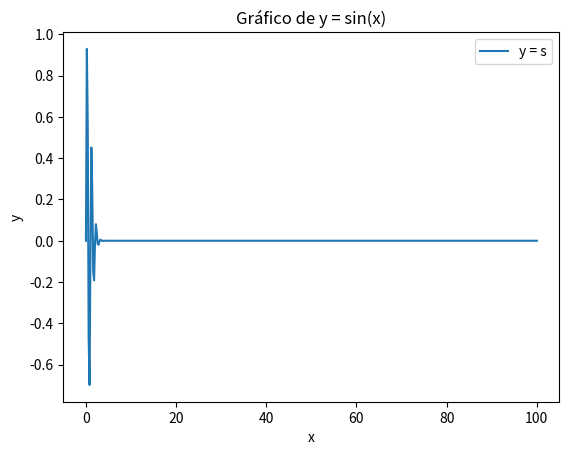

Recreate this plot in Python.
import numpy as np
import matplotlib.pyplot as plt
def f(x):
    return np.exp(-x*x/2) * np.sin(x*0.99*2*np.pi)
x = np.linspace(0, 100, 500)
y = f(x)
plt.plot(x, y, label='y = s')
plt.xlabel('x')
plt.ylabel('y')
plt.title('Gráfico de y = sin(x)')

plt.legend()

plt.show()
